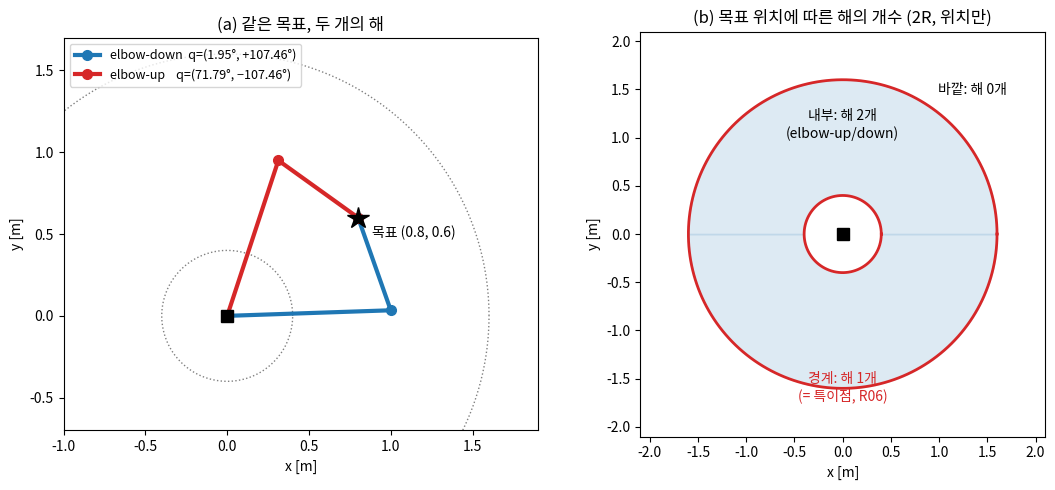
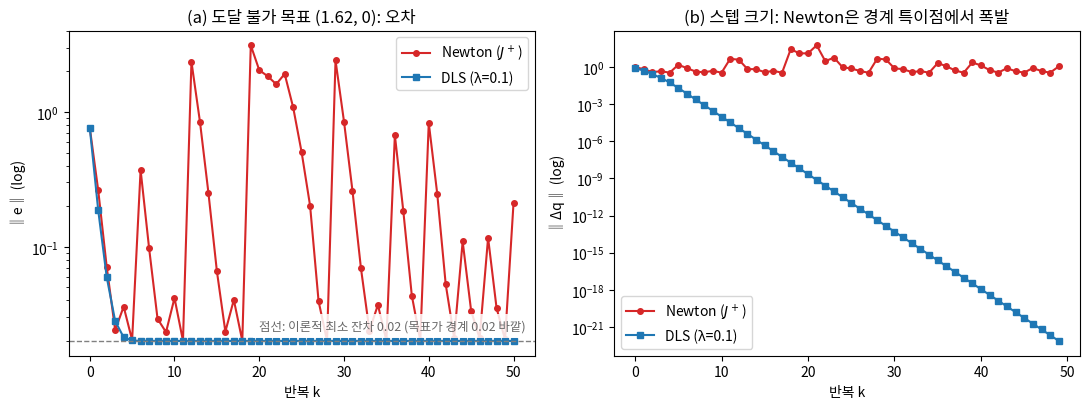
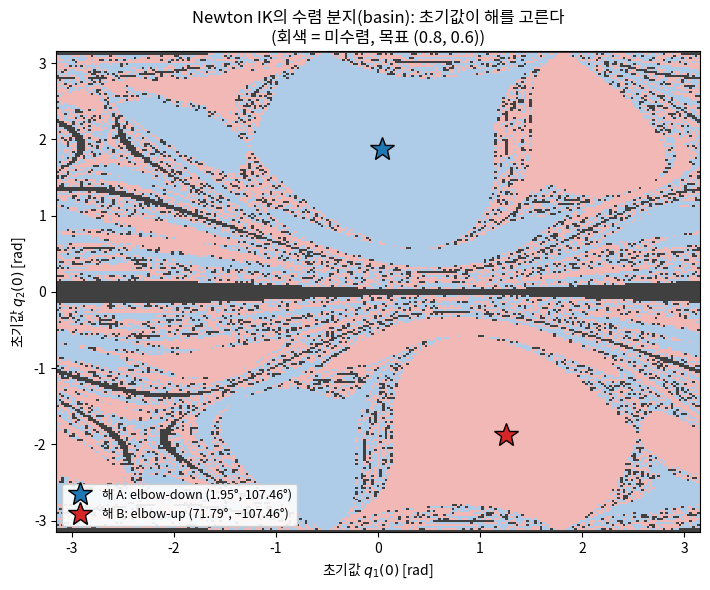

These figures' Python source, in order:
"""Lec R07 그림 생성 스크립트.
실행: python3 gen_figs.py  (이 디렉토리에서)
출력: fig1_elbow_updown.png, fig2_newton_vs_dls.png, fig3_basin_map.png
"""
import matplotlib
matplotlib.use('Agg')
import matplotlib.pyplot as plt
import numpy as np

plt.rcParams.update({'font.family': 'Noto Sans CJK JP', 'axes.unicode_minus': False})

l1, l2 = 1.0, 0.6

def fk(q):
    q1, q2 = q
    return np.array([l1*np.cos(q1) + l2*np.cos(q1+q2),
                     l1*np.sin(q1) + l2*np.sin(q1+q2)])

def jac(q):
    q1, q2 = q
    s1, c1 = np.sin(q1), np.cos(q1)
    s12, c12 = np.sin(q1+q2), np.cos(q1+q2)
    return np.array([[-l1*s1 - l2*s12, -l2*s12],
                     [ l1*c1 + l2*c12,  l2*c12]])

# ---------------- fig1: elbow-up / elbow-down 두 해 ----------------
target = np.array([0.8, 0.6])
q_down = np.array([0.034116, 1.875489])    # WE-1의 해석해 (elbow-down)
q_up   = np.array([1.252886, -1.875489])   # elbow-up

fig, axes = plt.subplots(1, 2, figsize=(11, 5))

ax = axes[0]
th = np.linspace(0, 2*np.pi, 200)
ax.plot((l1+l2)*np.cos(th), (l1+l2)*np.sin(th), ':', color='gray', lw=1)
ax.plot((l1-l2)*np.cos(th), (l1-l2)*np.sin(th), ':', color='gray', lw=1)
for q, c, lab in [(q_down, 'tab:blue', 'elbow-down  q=(1.95°, +107.46°)'),
                  (q_up, 'tab:red', 'elbow-up    q=(71.79°, −107.46°)')]:
    elbow = np.array([l1*np.cos(q[0]), l1*np.sin(q[0])])
    tip = fk(q)
    ax.plot([0, elbow[0], tip[0]], [0, elbow[1], tip[1]], 'o-', color=c, lw=3,
            markersize=7, label=lab)
ax.plot(*target, '*', color='black', markersize=16, zorder=5)
ax.annotate('목표 (0.8, 0.6)', target, textcoords='offset points', xytext=(10, -14))
ax.plot(0, 0, 'ks', markersize=9)
ax.set_xlim(-1.0, 1.9); ax.set_ylim(-0.7, 1.7); ax.set_aspect('equal')
ax.legend(loc='upper left', fontsize=9)
ax.set_title('(a) 같은 목표, 두 개의 해')
ax.set_xlabel('x [m]'); ax.set_ylabel('y [m]')

ax = axes[1]
ax.fill_between(np.cos(th)*(l1+l2), np.sin(th)*(l1+l2), color='tab:blue', alpha=0.15)
ax.fill_between(np.cos(th)*(l1-l2), np.sin(th)*(l1-l2), color='white')
ax.plot((l1+l2)*np.cos(th), (l1+l2)*np.sin(th), '-', color='tab:red', lw=2)
ax.plot((l1-l2)*np.cos(th), (l1-l2)*np.sin(th), '-', color='tab:red', lw=2)
ax.annotate('내부: 해 2개\n(elbow-up/down)', (0, 1.0), ha='center')
ax.annotate('경계: 해 1개\n(= 특이점, R06)', (0, -1.72), ha='center', color='tab:red')
ax.annotate('바깥: 해 0개', (1.35, 1.45), ha='center')
ax.plot(0, 0, 'ks', markersize=9)
ax.set_xlim(-2.1, 2.1); ax.set_ylim(-2.1, 2.1); ax.set_aspect('equal')
ax.set_title('(b) 목표 위치에 따른 해의 개수 (2R, 위치만)')
ax.set_xlabel('x [m]'); ax.set_ylabel('y [m]')
fig.tight_layout()
fig.savefig('fig1_elbow_updown.png', dpi=140)
plt.close(fig)

# ---------------- fig2: 특이점 근처 Newton vs DLS ----------------
def run(method, q0, tgt, lam=0.1, iters=50):
    q = np.array(q0, float)
    errs, steps = [], []
    for _ in range(iters):
        e = tgt - fk(q)
        errs.append(np.linalg.norm(e))
        J = jac(q)
        if method == 'newton':
            dq = np.linalg.pinv(J) @ e
        else:
            dq = J.T @ np.linalg.solve(J @ J.T + lam**2*np.eye(2), e)
        steps.append(np.linalg.norm(dq))
        q = q + dq
    errs.append(np.linalg.norm(tgt - fk(q)))
    return np.array(errs), np.array(steps)

tgt = np.array([1.62, 0.0])   # 최대 도달 1.6 바로 바깥
q0 = [0.3, 0.5]
eN, sN = run('newton', q0, tgt)
eD, sD = run('dls', q0, tgt)

fig, axes = plt.subplots(1, 2, figsize=(11, 4.2))
ax = axes[0]
ax.semilogy(eN, 'o-', color='tab:red', markersize=4, label='Newton ($J^+$)')
ax.semilogy(eD, 's-', color='tab:blue', markersize=4, label='DLS (λ=0.1)')
ax.axhline(0.02, color='gray', ls='--', lw=1)
ax.text(0.98, 0.08, '점선: 이론적 최소 잔차 0.02 (목표가 경계 0.02 바깥)',
        transform=ax.transAxes, ha='right', fontsize=9, color='dimgray',
        bbox=dict(facecolor='white', edgecolor='none', alpha=0.85))
ax.set_xlabel('반복 k'); ax.set_ylabel('‖e‖ (log)')
ax.set_title('(a) 도달 불가 목표 (1.62, 0): 오차')
ax.legend()
ax = axes[1]
ax.semilogy(sN, 'o-', color='tab:red', markersize=4, label='Newton ($J^+$)')
ax.semilogy(sD, 's-', color='tab:blue', markersize=4, label='DLS (λ=0.1)')
ax.set_xlabel('반복 k'); ax.set_ylabel('‖Δq‖ (log)')
ax.set_title('(b) 스텝 크기: Newton은 경계 특이점에서 폭발')
ax.legend()
fig.tight_layout()
fig.savefig('fig2_newton_vs_dls.png', dpi=140)
plt.close(fig)

# ---------------- fig3: 초기값 → 수렴해 basin 지도 (벡터화 Newton) ----------------
tgt = np.array([0.8, 0.6])
n = 241
g = np.linspace(-np.pi, np.pi, n)
Q1, Q2 = np.meshgrid(g, g)
q1, q2 = Q1.ravel().copy(), Q2.ravel().copy()
alive = np.ones(q1.shape, bool)
for _ in range(60):
    s1, c1 = np.sin(q1), np.cos(q1)
    s12, c12 = np.sin(q1+q2), np.cos(q1+q2)
    ex = tgt[0] - (l1*c1 + l2*c12)
    ey = tgt[1] - (l1*s1 + l2*s12)
    J11, J12 = -l1*s1 - l2*s12, -l2*s12
    J21, J22 = l1*c1 + l2*c12, l2*c12
    det = J11*J22 - J12*J21
    ok = alive & (np.abs(det) > 1e-12)
    dq1 = np.where(ok, ( J22*ex - J12*ey)/np.where(ok, det, 1.0), 0.0)
    dq2 = np.where(ok, (-J21*ex + J11*ey)/np.where(ok, det, 1.0), 0.0)
    big = np.hypot(dq1, dq2) > 50            # 발산 가드: 그 점은 동결
    alive &= ~big
    dq1[~alive] = 0.0; dq2[~alive] = 0.0
    q1 += dq1; q2 += dq2
ex = tgt[0] - (l1*np.cos(q1) + l2*np.cos(q1+q2))
ey = tgt[1] - (l1*np.sin(q1) + l2*np.sin(q1+q2))
conv = np.hypot(ex, ey) < 1e-6
basin = np.zeros(q1.shape, int)
basin[conv & (np.sin(q2) > 0)] = 1           # elbow-down
basin[conv & (np.sin(q2) <= 0)] = 2          # elbow-up
basin = basin.reshape(n, n)

fig, ax = plt.subplots(figsize=(7.2, 6))
cmap = matplotlib.colors.ListedColormap(['#404040', '#aecbe8', '#f2b8b5'])
ax.pcolormesh(g, g, basin, cmap=cmap, vmin=0, vmax=2, shading='auto')
ax.plot(0.034116, 1.875489, '*', color='tab:blue', markersize=18,
        markeredgecolor='k', label='해 A: elbow-down (1.95°, 107.46°)')
ax.plot(1.252886, -1.875489, '*', color='tab:red', markersize=18,
        markeredgecolor='k', label='해 B: elbow-up (71.79°, −107.46°)')
ax.set_xlabel('초기값 $q_1(0)$ [rad]'); ax.set_ylabel('초기값 $q_2(0)$ [rad]')
ax.set_title('Newton IK의 수렴 분지(basin): 초기값이 해를 고른다\n(회색 = 미수렴, 목표 (0.8, 0.6))')
ax.legend(loc='lower left', fontsize=9, framealpha=0.9)
fig.tight_layout()
fig.savefig('fig3_basin_map.png', dpi=140)
plt.close(fig)

print('figures written')
